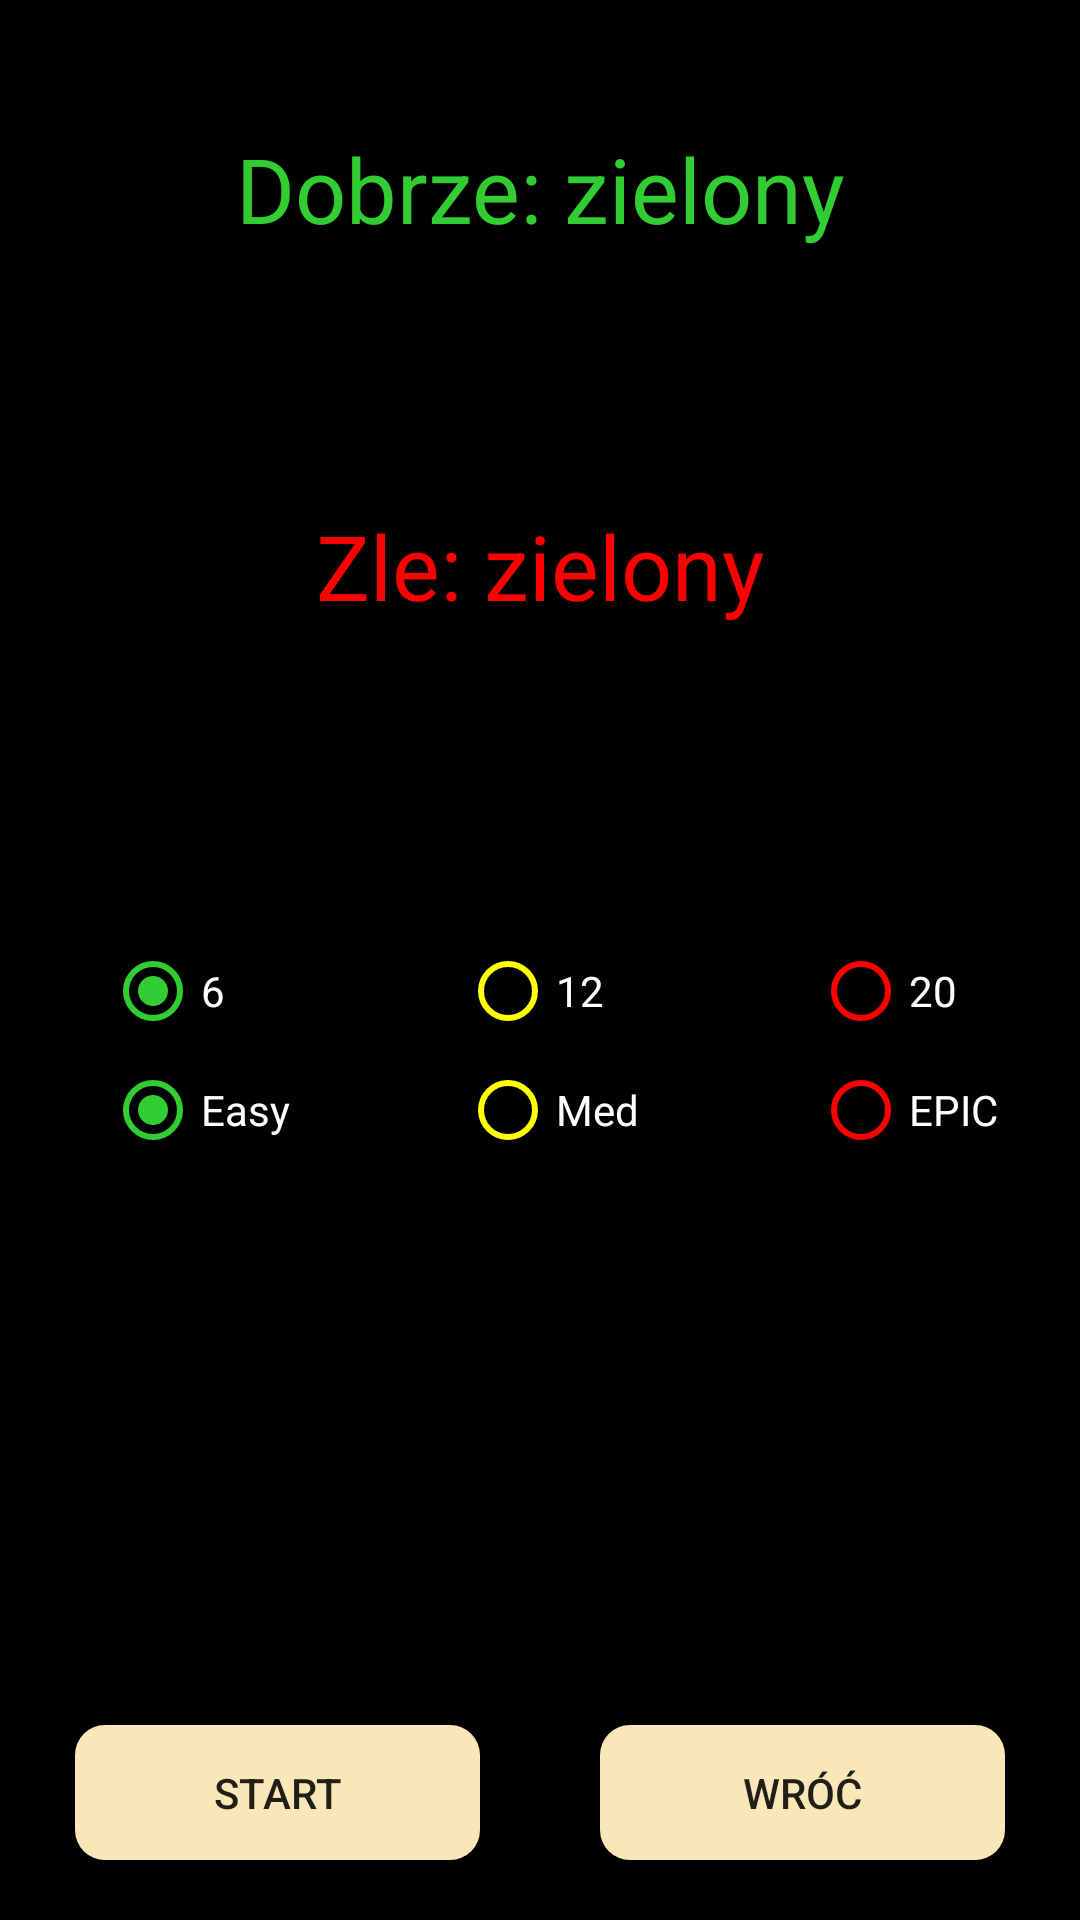

Layout XML and referenced resources for this Android screen:
<!-- AndroidManifest.xml: application theme AppTheme -->
<!-- res/layout/gra3.xml -->
<?xml version="1.0" encoding="utf-8"?>

<RelativeLayout xmlns:android="http://schemas.android.com/apk/res/android"
    xmlns:app="http://schemas.android.com/apk/res-auto"
    xmlns:tools="http://schemas.android.com/tools"
    android:id="@+id/gra3"
    android:layout_width="match_parent"
    android:layout_height="match_parent"
    tools:context="com.example.kamil.a321321312321myapplication.Gra3"
    android:background="@android:color/black">

    <LinearLayout
        android:layout_width="match_parent"
        android:layout_height="400dp"

        android:orientation="vertical"
        android:id="@+id/linearLayout3"
        android:layout_alignParentTop="true"
        android:layout_alignParentStart="true">


        <TextView
            android:id="@+id/napisG"
            android:layout_width="match_parent"
            android:layout_height="wrap_content"
            android:layout_weight="0.24"
            android:clickable="true"
            android:gravity="center_vertical|center_horizontal"
            android:text="Dobrze: zielony"
            android:textColor="@color/green"
            android:textSize="30sp" />

        <TextView
            android:id="@+id/napisD"
            android:layout_width="match_parent"
            android:layout_height="wrap_content"
            android:layout_weight="0.24"
            android:clickable="true"
            android:gravity="center_vertical|center_horizontal"
            android:text="Zle: zielony"
            android:textColor="@color/red"
            android:textSize="30sp" />

        <ProgressBar
            android:id="@+id/pasek"
            style="?android:attr/progressBarStyleHorizontal"
            android:layout_width="match_parent"
            android:layout_height="wrap_content"
            android:layout_weight="0.10"

            android:visibility="visible"
            tools:visibility="visible" />

        <Space
            android:layout_width="match_parent"
            android:layout_height="wrap_content"
            android:layout_weight="0.05" />

        <LinearLayout
            android:layout_width="match_parent"
            android:layout_height="wrap_content"
            android:orientation="vertical"
            android:layout_weight="0.11">

            <RadioGroup
                android:id="@+id/radiogrupa"
                android:layout_width="match_parent"
                android:layout_height="wrap_content"
                android:layout_alignBottom="@+id/linearLayout3"
                android:layout_alignParentEnd="true"
                android:layout_marginLeft="10dp"
                android:layout_weight="0.24"
                android:checkedButton="@+id/easy"
                android:orientation="horizontal">

                <RadioButton
                    android:id="@+id/lradio"
                    android:layout_width="20dp"
                    android:layout_height="20dp"
                    android:layout_gravity="center_horizontal"

                    android:layout_marginLeft="25dp"
                    android:layout_marginRight="55dp"
                    android:layout_weight="0.2"
                    android:buttonTint="@color/green"
                    android:checked="true"
                    android:text="6"
                    android:textColor="@android:color/white" />

                <RadioButton
                    android:id="@+id/sradio"
                    android:layout_width="20dp"
                    android:layout_height="20dp"
                    android:layout_gravity="center_horizontal"

                    android:layout_marginRight="42dp"
                    android:layout_weight="0.2"
                    android:buttonTint="@color/yellow"
                    android:text="12"
                    android:textColor="@android:color/white" />

                <RadioButton
                    android:id="@+id/pradio"
                    android:layout_width="20dp"
                    android:layout_height="20dp"
                    android:layout_gravity="center_horizontal"

                    android:layout_marginLeft="12dp"
                    android:layout_marginRight="25dp"
                    android:layout_weight="0.2"
                    android:buttonTint="@color/red"
                    android:text="20"
                    android:textColor="@android:color/white" />

            </RadioGroup>

            <RadioGroup
                android:id="@+id/radiotrudnosc"
                android:layout_width="match_parent"
                android:layout_height="wrap_content"
                android:layout_alignBottom="@+id/linearLayout3"
                android:layout_alignParentEnd="true"
                android:layout_marginLeft="10dp"
                android:layout_weight="0.24"
                android:checkedButton="@+id/easy"
                android:orientation="horizontal">

                <RadioButton
                    android:id="@+id/easy"
                    android:layout_width="20dp"
                    android:layout_height="20dp"
                    android:layout_gravity="center_horizontal"

                    android:layout_marginLeft="25dp"
                    android:layout_marginRight="55dp"
                    android:layout_weight="0.2"
                    android:buttonTint="@color/green"
                    android:checked="true"
                    android:text="Easy"
                    android:textColor="@android:color/white" />

                <RadioButton
                    android:id="@+id/mid"
                    android:layout_width="20dp"
                    android:layout_height="20dp"
                    android:layout_gravity="center_horizontal"

                    android:layout_marginRight="42dp"
                    android:layout_weight="0.2"
                    android:buttonTint="@color/yellow"
                    android:text="Med"
                    android:textColor="@android:color/white" />

                <RadioButton
                    android:id="@+id/epic"
                    android:layout_width="20dp"
                    android:layout_height="20dp"
                    android:layout_gravity="center_horizontal"

                    android:layout_marginLeft="12dp"
                    android:layout_marginRight="25dp"
                    android:layout_weight="0.2"
                    android:buttonTint="@color/red"
                    android:text="EPIC"
                    android:textColor="@android:color/white" />

            </RadioGroup>
        </LinearLayout>

    </LinearLayout>

    <LinearLayout
        android:id="@+id/linearLayout"
        android:layout_width="match_parent"
        android:layout_height="wrap_content"
        android:layout_column="0"
        android:layout_row="26"
        android:orientation="horizontal"
        android:paddingLeft="5dp"
        android:paddingRight="5dp"
        android:layout_alignParentBottom="true"
        android:layout_alignParentStart="true">

        <Button
            android:id="@+id/restart"
            android:layout_width="115dp"

            android:layout_height="45dp"


            android:layout_alignParentBottom="true"

            android:layout_margin="20dp"
            android:layout_weight="1"
            android:background="@drawable/button_ksztalt"
            android:radius="14dp"

            android:text="start"

            />

        <Button
            android:id="@+id/powrót"
            android:layout_width="115dp"
            android:layout_height="45dp"
            android:layout_alignParentBottom="true"

            android:layout_alignParentEnd="true"
            android:layout_margin="20dp"

            android:layout_weight="1"

            android:background="@drawable/button_ksztalt"
            android:text="wróć"


            />

    </LinearLayout>

</RelativeLayout>
<!-- resources referenced by this layout -->
<resources>
  <color name="green">#32CD32</color>
  <color name="red">#FF0000</color>
  <color name="yellow">#FFFF00</color>
  <!-- drawable button_ksztalt (drawable) -->
  <?xml version="1.0" encoding="utf-8"?>
  
  <shape xmlns:android="http://schemas.android.com/apk/res/android"
      android:shape="rectangle">
     <solid android:color="@color/colorAccent"/>
      <corners android:radius="10dp"/> // if you want clear round shape then make radius size is half of your  button`s height.
  
  
  </shape>
  <style name="AppTheme" parent="Theme.AppCompat.Light.DarkActionBar">
  
          
          <item name="colorPrimary">@color/black</item>
          <item name="colorPrimaryDark">@color/black</item>
          <item name="colorAccent">@color/colorAccent</item>
      </style>
  <color name="colorAccent">#fae7b7</color>
  <color name="black">#000000</color>
</resources>
